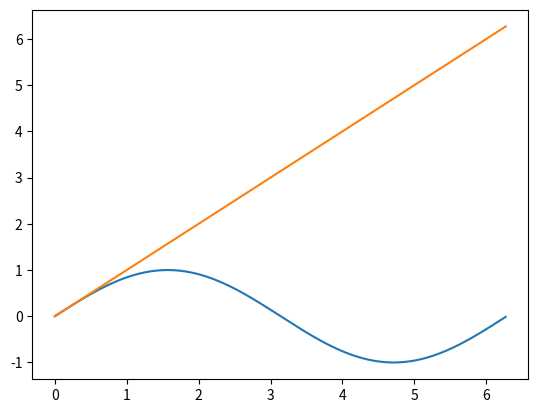

Generate this figure with matplotlib:
 # -*- coding: utf-8 -*-
import matplotlib.pyplot as plt
import numpy as np

def mans_sinuss(x,n):
    k = 0
    a = (-1)**0*x**1/(1)
    s = a
    while k < n:
          k = k + 1
          R =(-1)*x*x/((2*k)*(2*k+1))
          a = a *R
          s = s + a

    return s

x = np.arange (0.0, 6.28, 0.01)
y = np.sin(x)
yy = mans_sinuss(x,0)

plt.plot(x,y)
plt.plot(x,yy)
plt.show()








'''
k = k + 1
a = a * (-1)*x*x/((2*k)*(2*k+1))
s = s + a
print "a%d = %6.2f s%d = %6.2f"%(k,a,k,s)

k = k +1
a =  a * (-1)*x*x/((2*k)*(2*k+1))
s = s + a
print "a%d = %6.2f s%d = %6.2f"%(k,a,k,s)

k = k + 1
a = a * (-1)*x*x/((2*k)*(2*k+1))
s = s + a
print "a%d = %6.2f s%d = %6.2f"%(k,a,k,s)
'''
